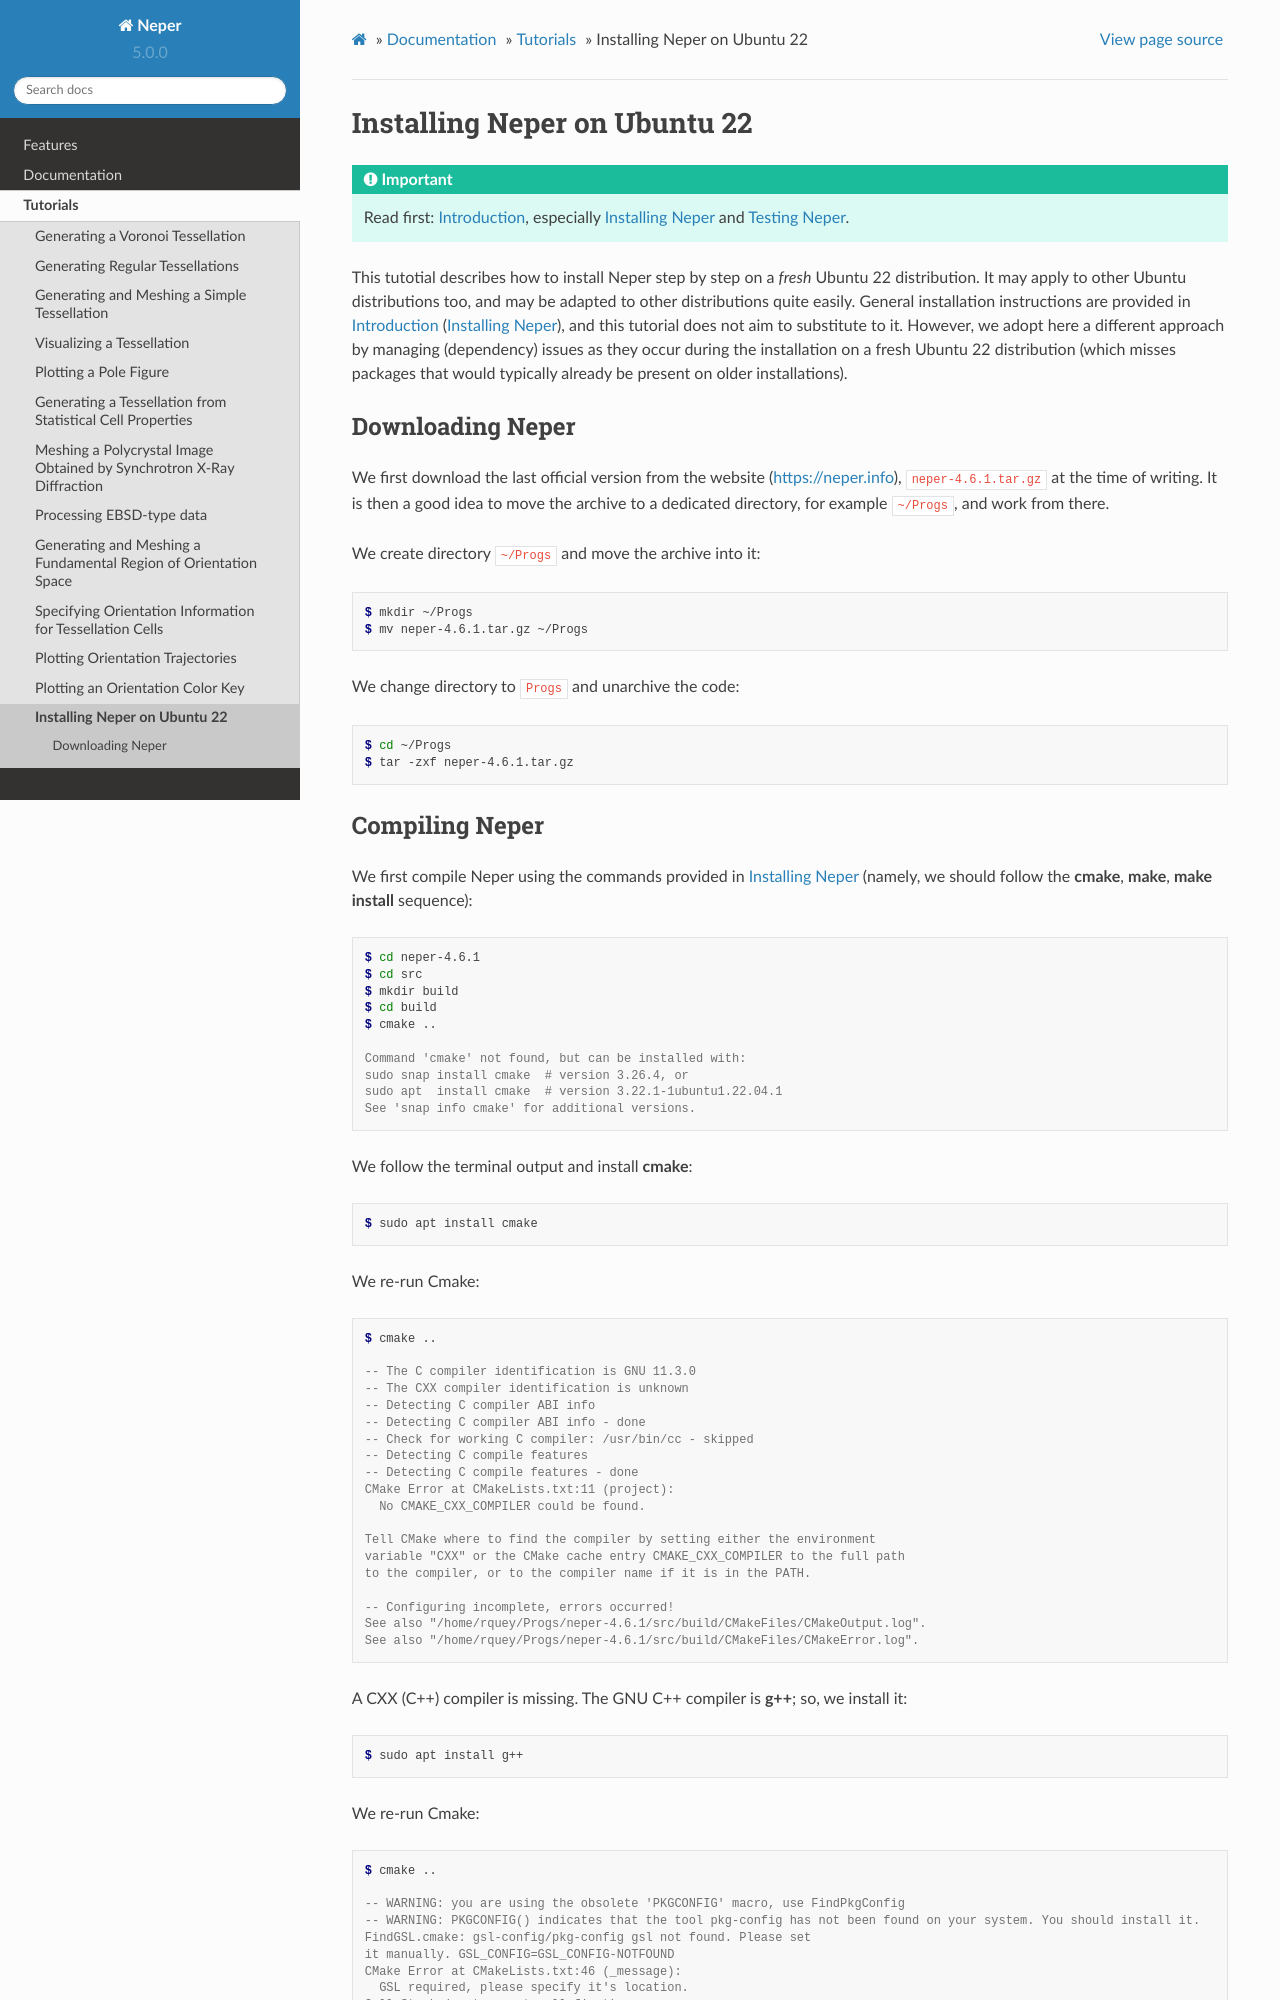

repository: neperfepx/neper · page: docs/doc/tutorials/install_ubuntu22.html · generator: sphinx

.. _installation_ubuntu_22:

Installing Neper on Ubuntu 22
=============================

.. important:: Read first: :ref:`introduction`, especially :ref:`installing_neper` and :ref:`testing_neper`.

This tutotial describes how to install Neper step by step on a *fresh* Ubuntu 22 distribution.  It may apply to other Ubuntu distributions too, and may be adapted to other distributions quite easily.  General installation instructions are provided in :ref:`introduction` (:ref:`installing_neper`), and this tutorial does not aim to substitute to it. However, we adopt here a different approach by managing (dependency) issues as they occur during the installation on a fresh Ubuntu 22 distribution (which misses packages that would typically already be present on older installations).

Downloading Neper
-----------------

We first download the last official version from the website (https://neper.info), :code:`neper-4.6.1.tar.gz` at the time of writing.
It is then a good idea to move the archive to a dedicated directory, for example :file:`~/Progs`, and work from there.

We create directory :file:`~/Progs` and move the archive into it:

.. code-block:: console

  $ mkdir ~/Progs
  $ mv neper-4.6.1.tar.gz ~/Progs

We change directory to :file:`Progs` and unarchive the code:

.. code-block:: console

  $ cd ~/Progs
  $ tar -zxf neper-4.6.1.tar.gz
